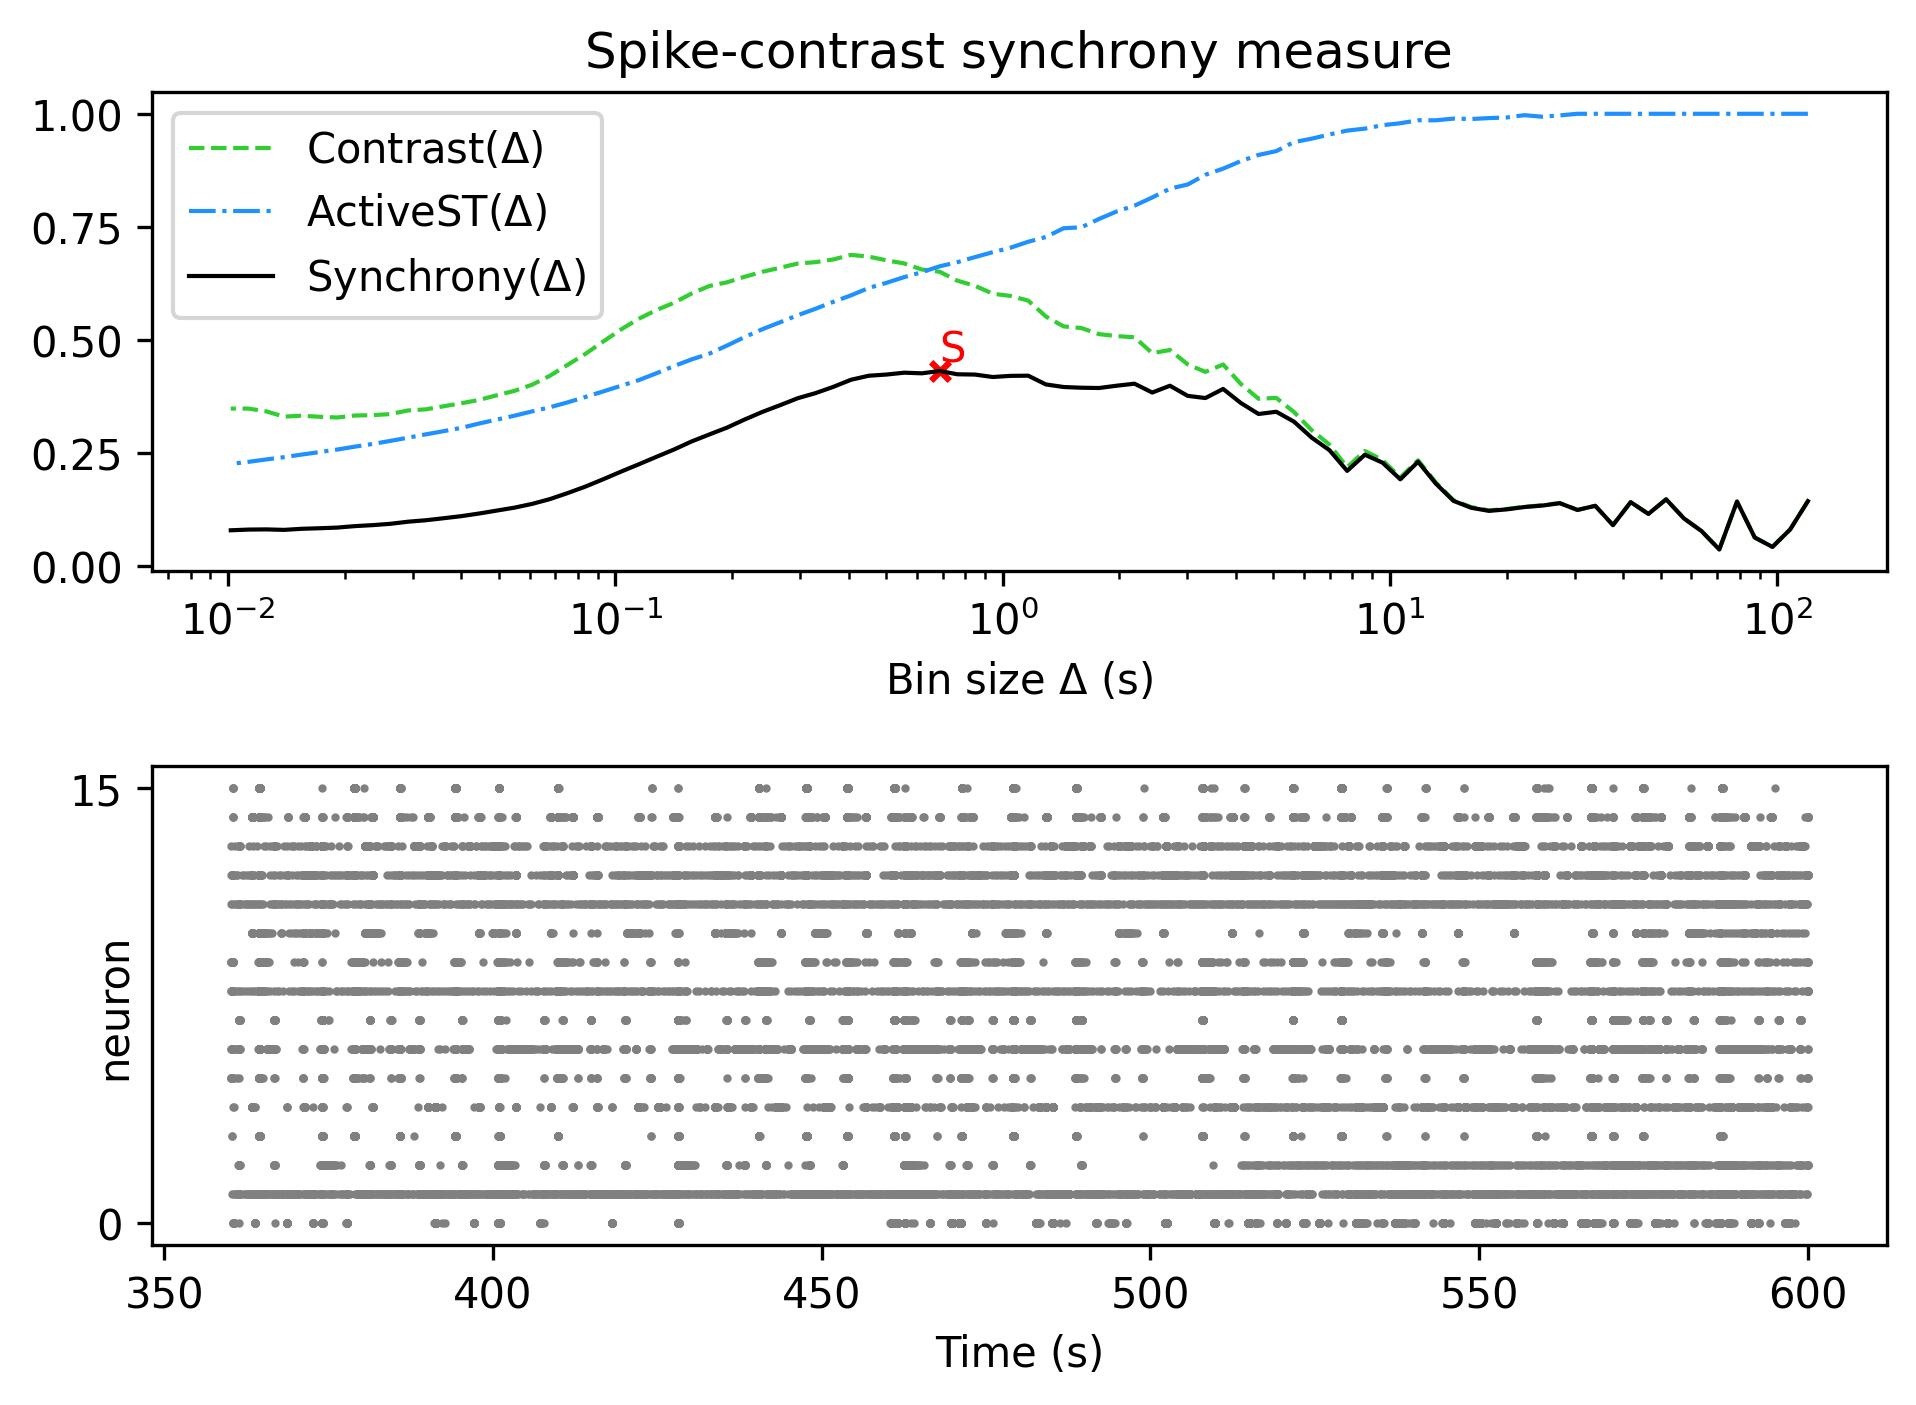

The file beside this chart, header and first rows:
, Spike-contrast (120.0 s), Spike-contrast (108.0 s), Spike-contrast (97.2 s), Spike-contrast (87.48 s), Spike-contrast (78.732 s), Spike-contrast (70.859 s), Spike-contrast (63.773 s), Spike-contrast (57.396 s), Spike-contrast (51.656 s), Spike-contrast (46.49 s), Spike-contrast (41.841 s), Spike-contrast (37.657 s), Spike-contrast (33.892 s), Spike-contrast (30.502 s), Spike-contrast (27.452 s), Spike-contrast (24.707 s), Spike-contrast (22.236 s), Spike-contrast (20.013 s), Spike-contrast (18.011 s), Spike-contrast (16.21 s), Spike-contrast (14.589 s), Spike-contrast (13.13 s), Spike-contrast (11.817 s)
0, 0.1428, 0.08018, 0.04149, 0.06233, 0.1419, 0.03582, 0.07652, 0.1047, 0.1468, 0.1145, 0.1406, 0.08974, 0.1325, 0.1233, 0.1382, 0.1329, 0.1298, 0.1246, 0.1212, 0.1281, 0.1434, 0.1818, 0.23
